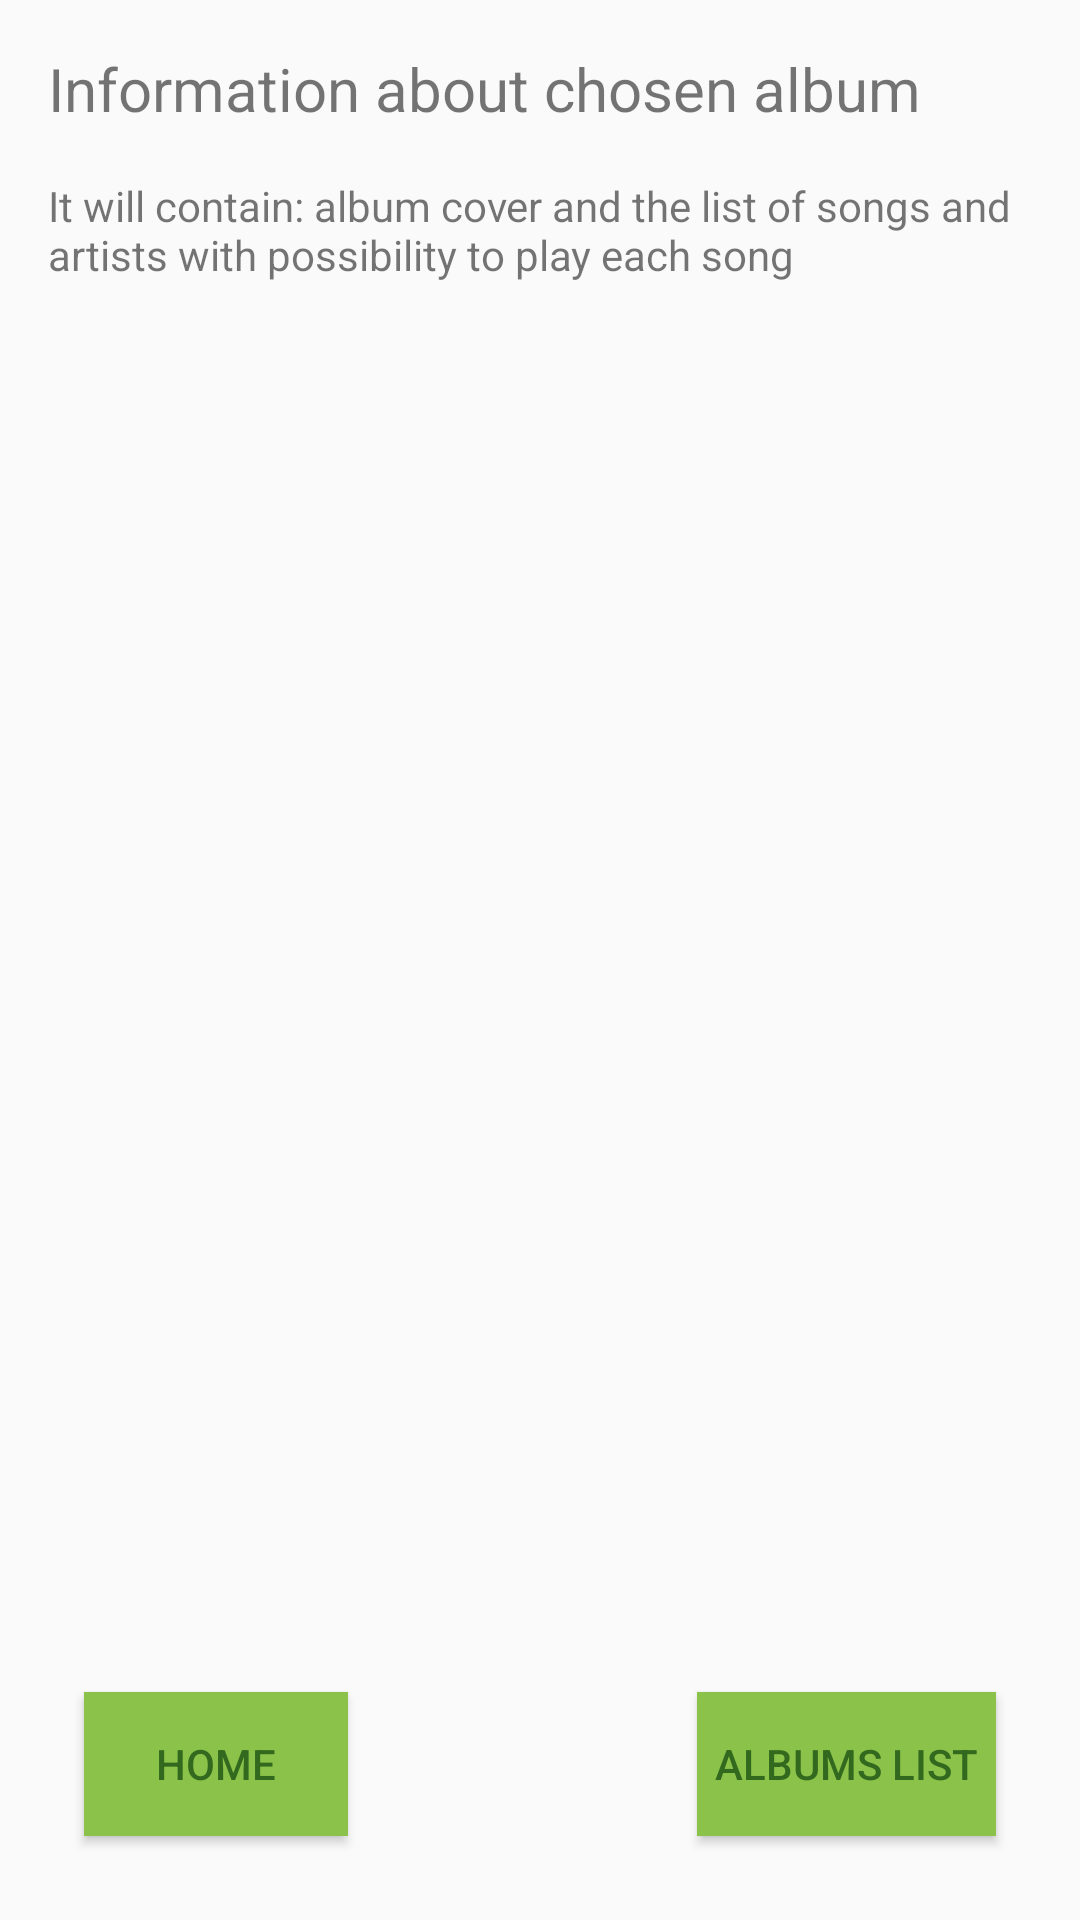

The Android layout XML behind this screen, and the referenced resources:
<!-- AndroidManifest.xml: application theme AppTheme -->
<!-- res/layout/activity_album_info.xml -->
<?xml version="1.0" encoding="utf-8"?>
<LinearLayout xmlns:android="http://schemas.android.com/apk/res/android"
    xmlns:tools="http://schemas.android.com/tools"
    android:id="@+id/activity_album_info"
    android:layout_width="match_parent"
    android:layout_height="match_parent"
    android:orientation="vertical"
    android:paddingBottom="@dimen/activity_vertical_margin"
    android:paddingLeft="@dimen/activity_horizontal_margin"
    android:paddingRight="@dimen/activity_horizontal_margin"
    android:paddingTop="@dimen/activity_vertical_margin"
    tools:context=".SearchResultsActivity">

    <TextView
        android:layout_width="match_parent"
        android:layout_height="wrap_content"
        android:layout_marginBottom="@dimen/activity_vertical_margin"
        android:layout_weight="0"
        android:text="@string/album_info_text1"
        android:textSize="20sp" />

    <TextView
        android:layout_width="match_parent"
        android:layout_height="wrap_content"
        android:layout_weight="1"
        android:text="@string/album_info_text2" />

    <RelativeLayout
        android:layout_width="match_parent"
        android:layout_height="wrap_content"
        android:layout_weight="0">

        <Button
            android:id="@+id/button_home"
            style="@style/ButtonStyle"
            android:layout_width="wrap_content"
            android:layout_height="wrap_content"
            android:text="@string/home_button" />

        <Button
            android:id="@+id/button_albums_list"
            style="@style/ButtonStyle"
            android:layout_width="wrap_content"
            android:layout_height="wrap_content"
            android:layout_alignParentRight="true"
            android:text="@string/albums_list_button" />

    </RelativeLayout>

</LinearLayout>
<!-- resources referenced by this layout -->
<resources>
  <dimen name="activity_horizontal_margin">16dp</dimen>
  <dimen name="activity_vertical_margin">16dp</dimen>
  <string name="album_info_text1">Information about chosen album</string>
  <string name="album_info_text2"> It will contain: album cover and the list of songs and artists
          with possibility to play each song  </string>
  <string name="albums_list_button">Albums list</string>
  <string name="home_button">Home</string>
  <style name="ButtonStyle">
          <item name="android:layout_margin">@dimen/button_margin</item>
          <item name="android:padding">@dimen/button_padding</item>
          <item name="android:background">@color/colorPrimary</item>
          <item name="android:textColor">@color/colorAccent</item>
      </style>
  <style name="AppTheme" parent="Theme.AppCompat.Light.DarkActionBar">
          
          <item name="colorPrimary">@color/colorPrimary</item>
  
          
          <item name="colorPrimaryDark">@color/colorPrimaryDark</item>
  
          
          <item name="colorAccent">@color/colorAccent</item>
      </style>
  <dimen name="button_margin">12dp</dimen>
  <dimen name="button_padding">6dp</dimen>
  <color name="colorPrimary">#8bc34a</color>
  <color name="colorAccent">#33691e</color>
  <color name="colorPrimaryDark">#689f38</color>
</resources>
